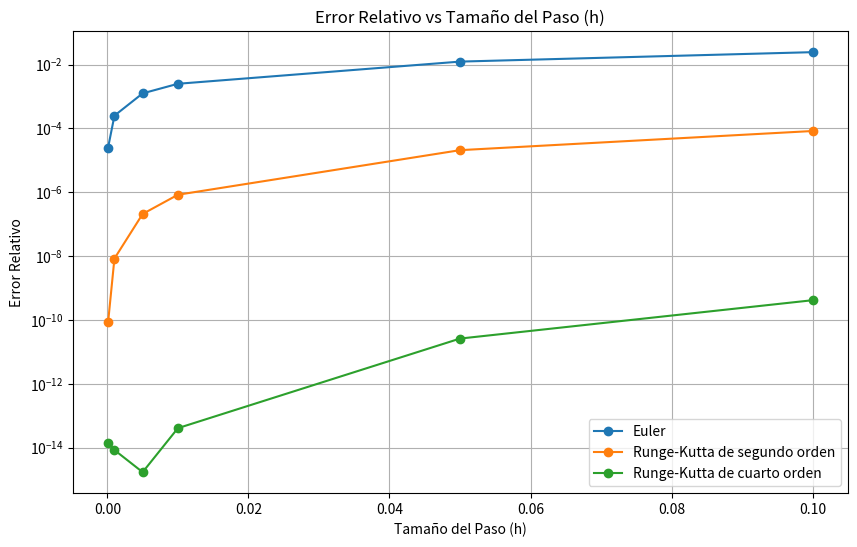

Here is the Python script that generated this plot:
import numpy as np
import matplotlib.pyplot as plt
import math as m

# Constantes
k = 1000
y0 = 10
r = 0.1
initial_condition = 100
t0 = 0
t_max = 100
h_values = [0.1, 0.05, 0.01, 0.005, 0.001, 0.0001]  # Valores de h que deseas probar
# Funciones de crecimiento exponencial y logístico
def exponential_growth_equation(y0, t):
    return y0 * np.exp(r * t)

def logistic_growth_equation(y0, t):
    return (y0*k*np.exp(r*t))/((k-y0) + y0*np.exp(r*t))

# Método de Euler
def euler_ode(h, ode, initial_condition, time):
    y_values = [initial_condition]
    for i in range(1, len(time)):
        y_next = y_values[-1] + h * ode(time[i], y_values[-1])
        y_values.append(y_next)
    return np.array(y_values)

# Método de Runge-Kutta de segundo orden
def runge_kutta_2_ode(h, ode, initial_condition, time):
    y_values = [initial_condition]
    for i in range(1, len(time)):
        k1 = h * ode(time[i], y_values[-1])
        k2 = h * ode(time[i] + h, y_values[-1] + k1)
        y_next = y_values[-1] + 0.5 * (k1 + k2)
        y_values.append(y_next)
    return np.array(y_values)

# Método de Runge-Kutta de cuarto orden (RK4)
def runge_kutta_4_ode(h, ode, initial_condition, time):
    y_values = [initial_condition]
    for i in range(1, len(time)):
        k1 = h * ode(time[i], y_values[-1])
        k2 = h * ode(time[i] + h/2, y_values[-1] + k1/2)
        k3 = h * ode(time[i] + h/2, y_values[-1] + k2/2)
        k4 = h * ode(time[i] + h, y_values[-1] + k3)
        y_next = y_values[-1] + (k1 + 2*k2 + 2*k3 + k4) / 6
        y_values.append(y_next)
    return np.array(y_values)

def exponential_ode(t, y):
    return r * y

def logistic_ode(t, y):
    return r * y * ((k - y)/k)

# def calculate_average_error(acumulate_error):
#     average_error = 0
#     for i in range(len(acumulate_error)):
#         average_error += acumulate_error[i]

#     return average_error/len(acumulate_error)

def calculate_average_error(acumulate_error, exact_solution):
    relative_errors = [abs(error / real_value) for error, real_value in zip(acumulate_error, exact_solution)]
    return sum(relative_errors) / len(relative_errors)

def calculate_cumulative_error(approximate_solution, exact_solution):
    cumulative_error = []
    for i in range(len(approximate_solution)):
        cumulative_error.append(abs(approximate_solution[i] - exact_solution[i]))

    return cumulative_error

def calculate_average_relative_error(acumulate_error, exact_solution):
    relative_errors = [abs(error / real_value) for error, real_value in zip(acumulate_error, exact_solution)]
    return sum(relative_errors) / len(relative_errors)

# Cálculo de errores para diferentes valores de h
euler_errors = []
rk2_errors = []
rk4_errors = []
min_rk4 = 0
min_rk2 = 0
min_euler = 0
h_euler = 0
h_rk2 = 0
h_rk4 = 0
for h in h_values:
    time = np.arange(t0, t_max, h)
    # Euler
    euler_solution = euler_ode(h, exponential_ode, initial_condition, time)
    euler_exact_solution = exponential_growth_equation(initial_condition, time)
    euler_cumulative_error = calculate_cumulative_error(euler_solution, euler_exact_solution)
    euler_error = calculate_average_error(euler_cumulative_error, euler_exact_solution)
    euler_errors.append(euler_error)
    # Runge-Kutta de segundo orden
    rk2_solution = runge_kutta_2_ode(h, exponential_ode, initial_condition, time)
    rk2_exact_solution = exponential_growth_equation(initial_condition, time)
    rk2_cumulative_error = calculate_cumulative_error(rk2_solution, rk2_exact_solution)
    rk2_error = calculate_average_error(rk2_cumulative_error, rk2_exact_solution)
    rk2_errors.append(rk2_error)
    # Runge-Kutta de cuarto orden
    rk4_solution = runge_kutta_4_ode(h, exponential_ode, initial_condition, time)
    rk4_exact_solution = exponential_growth_equation(initial_condition, time)
    rk4_cumulative_error = calculate_cumulative_error(rk4_solution, rk4_exact_solution)
    rk4_error = calculate_average_error(rk4_cumulative_error, rk4_exact_solution)
    rk4_errors.append(rk4_error)

    if(min_rk4 == 0 or min_rk4 > rk4_error):
        min_rk4 = rk4_error
        h_rk4 = h
    if(min_rk2 == 0 or min_rk2 > rk2_error):
        min_rk2 = rk2_error
        h_rk2 = h
    if(min_euler == 0 or min_euler > euler_error):
        min_euler = euler_error
        h_euler = h
print(h_rk4)
print(h_rk2)
print(h_euler)
# Graficar los errores en función de h
plt.figure(figsize=(10, 6))
plt.plot(h_values, euler_errors, label='Euler', marker='o')
plt.plot(h_values, rk2_errors, label='Runge-Kutta de segundo orden', marker='o')
plt.plot(h_values, rk4_errors, label='Runge-Kutta de cuarto orden', marker='o')
# plt.xscale('log')  # Escala logarítmica en el eje x
plt.yscale('log')  # Escala logarítmica en el eje y
plt.xlabel('Tamaño del Paso (h)')
plt.ylabel('Error Relativo')
plt.title('Error Relativo vs Tamaño del Paso (h)')
plt.legend()
plt.grid(True)
plt.show()
